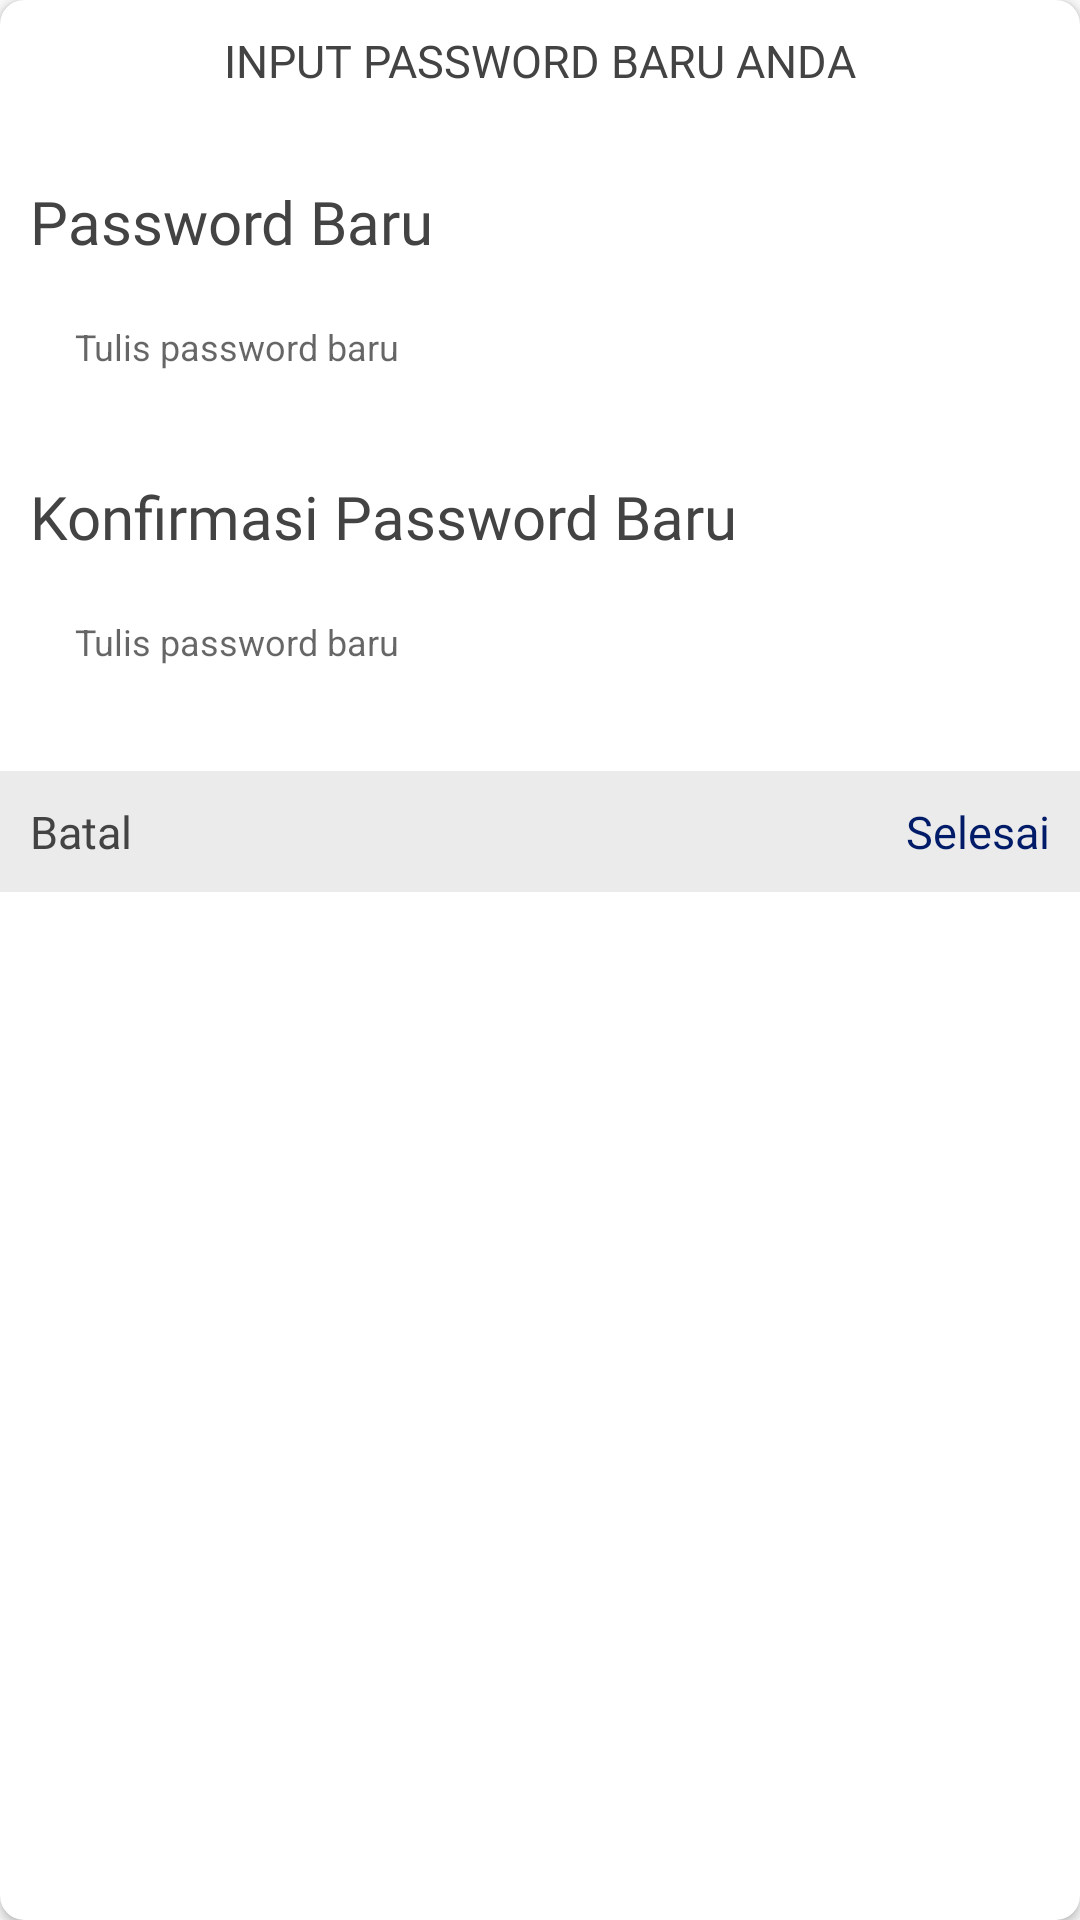

Reconstruct the res/layout file that produces this screen, plus the resources it refers to.
<!-- AndroidManifest.xml: application theme AppTheme -->
<!-- res/layout/fragment_lupa_password_dialog.xml -->
<?xml version="1.0" encoding="utf-8"?>
<androidx.cardview.widget.CardView xmlns:android="http://schemas.android.com/apk/res/android"
    xmlns:tools="http://schemas.android.com/tools"
    android:layout_width="wrap_content"
    android:layout_height="wrap_content"
    xmlns:app="http://schemas.android.com/apk/res-auto"
    app:cardCornerRadius="8dp"
    android:elevation="5dp">

    <LinearLayout
        android:layout_width="match_parent"
        android:layout_height="match_parent"
        android:orientation="vertical">
        <RelativeLayout
            android:layout_width="match_parent"
            android:layout_height="wrap_content"
            android:padding="10dp">
            <TextView
                android:layout_width="wrap_content"
                android:layout_height="wrap_content"
                android:text="INPUT PASSWORD BARU ANDA"
                android:fontFamily="@font/nunito"
                android:textSize="15sp"
                android:textColor="#444343"
                android:layout_centerHorizontal="true"/>

        </RelativeLayout>

        <TextView
            android:layout_marginTop="20dp"
            android:layout_width="wrap_content"
            android:layout_height="wrap_content"
            android:text="Password Baru"
            android:layout_marginLeft="10dp"
            android:layout_marginBottom="5dp"
            android:textColor="#444343"
            android:fontFamily="@font/nunito"
            android:textSize="20sp"/>
        <EditText
            android:layout_marginRight="10dp"
            android:layout_marginLeft="10dp"
            android:id="@+id/et_password"
            android:padding="15dp"
            android:inputType="textPassword"
            android:hint="Tulis password baru"
            android:textSize="12sp"
            android:textColor="@android:color/black"
            android:ems="10"
            android:background="@drawable/bg_input"
            android:layout_width="300dp"
            android:layout_height="wrap_content" />
        <TextView
            android:textColor="#444343"
            android:layout_marginTop="20dp"
            android:layout_marginBottom="5dp"
            android:layout_width="wrap_content"
            android:layout_height="wrap_content"
            android:layout_marginLeft="10dp"
            android:text="Konfirmasi Password Baru"
            android:fontFamily="@font/nunito"
            android:textSize="20sp"/>
        <EditText
            android:layout_marginRight="10dp"
            android:layout_marginLeft="10dp"
            android:inputType="textPassword"
            android:id="@+id/et_confirm_password"
            android:padding="15dp"
            android:hint="Tulis password baru"
            android:textSize="12sp"
            android:textColor="@android:color/black"
            android:ems="10"
            android:background="@drawable/bg_input"
            android:layout_width="300dp"
            android:layout_height="wrap_content" />


        <RelativeLayout
            android:layout_width="match_parent"
            android:layout_height="wrap_content"
            android:layout_marginTop="20dp"
            android:padding="10dp"
            android:background="#ECEBEB">
            <TextView
                android:id="@+id/tv_batal"
                android:textColor="#444343"
                android:layout_width="wrap_content"
                android:layout_height="wrap_content"
                android:text="Batal"
                android:fontFamily="@font/nunito"
                android:textSize="15sp"
                android:layout_alignParentLeft="true"/>

            <TextView
                android:id="@+id/tv_selesai"
                android:layout_width="wrap_content"
                android:layout_height="wrap_content"
                android:text="Selesai"
                android:fontFamily="@font/nunito"
                android:textSize="15sp"
                android:textColor="@color/colorPrimaryDark"
                android:layout_alignParentRight="true"/>
        </RelativeLayout>
    </LinearLayout>
</androidx.cardview.widget.CardView>
<!-- resources referenced by this layout -->
<resources>
  <color name="colorPrimaryDark">#001B68</color>
  <style name="AppTheme" parent="Theme.AppCompat.Light.NoActionBar">
          
          <item name="colorPrimary">@color/colorPrimary</item>
          <item name="colorPrimaryDark">@color/colorPrimaryDark</item>
          <item name="colorAccent">@color/colorAccent</item>
      </style>
  <color name="colorPrimary">#2473d5</color>
  <color name="colorAccent">#19d4ee</color>
</resources>
